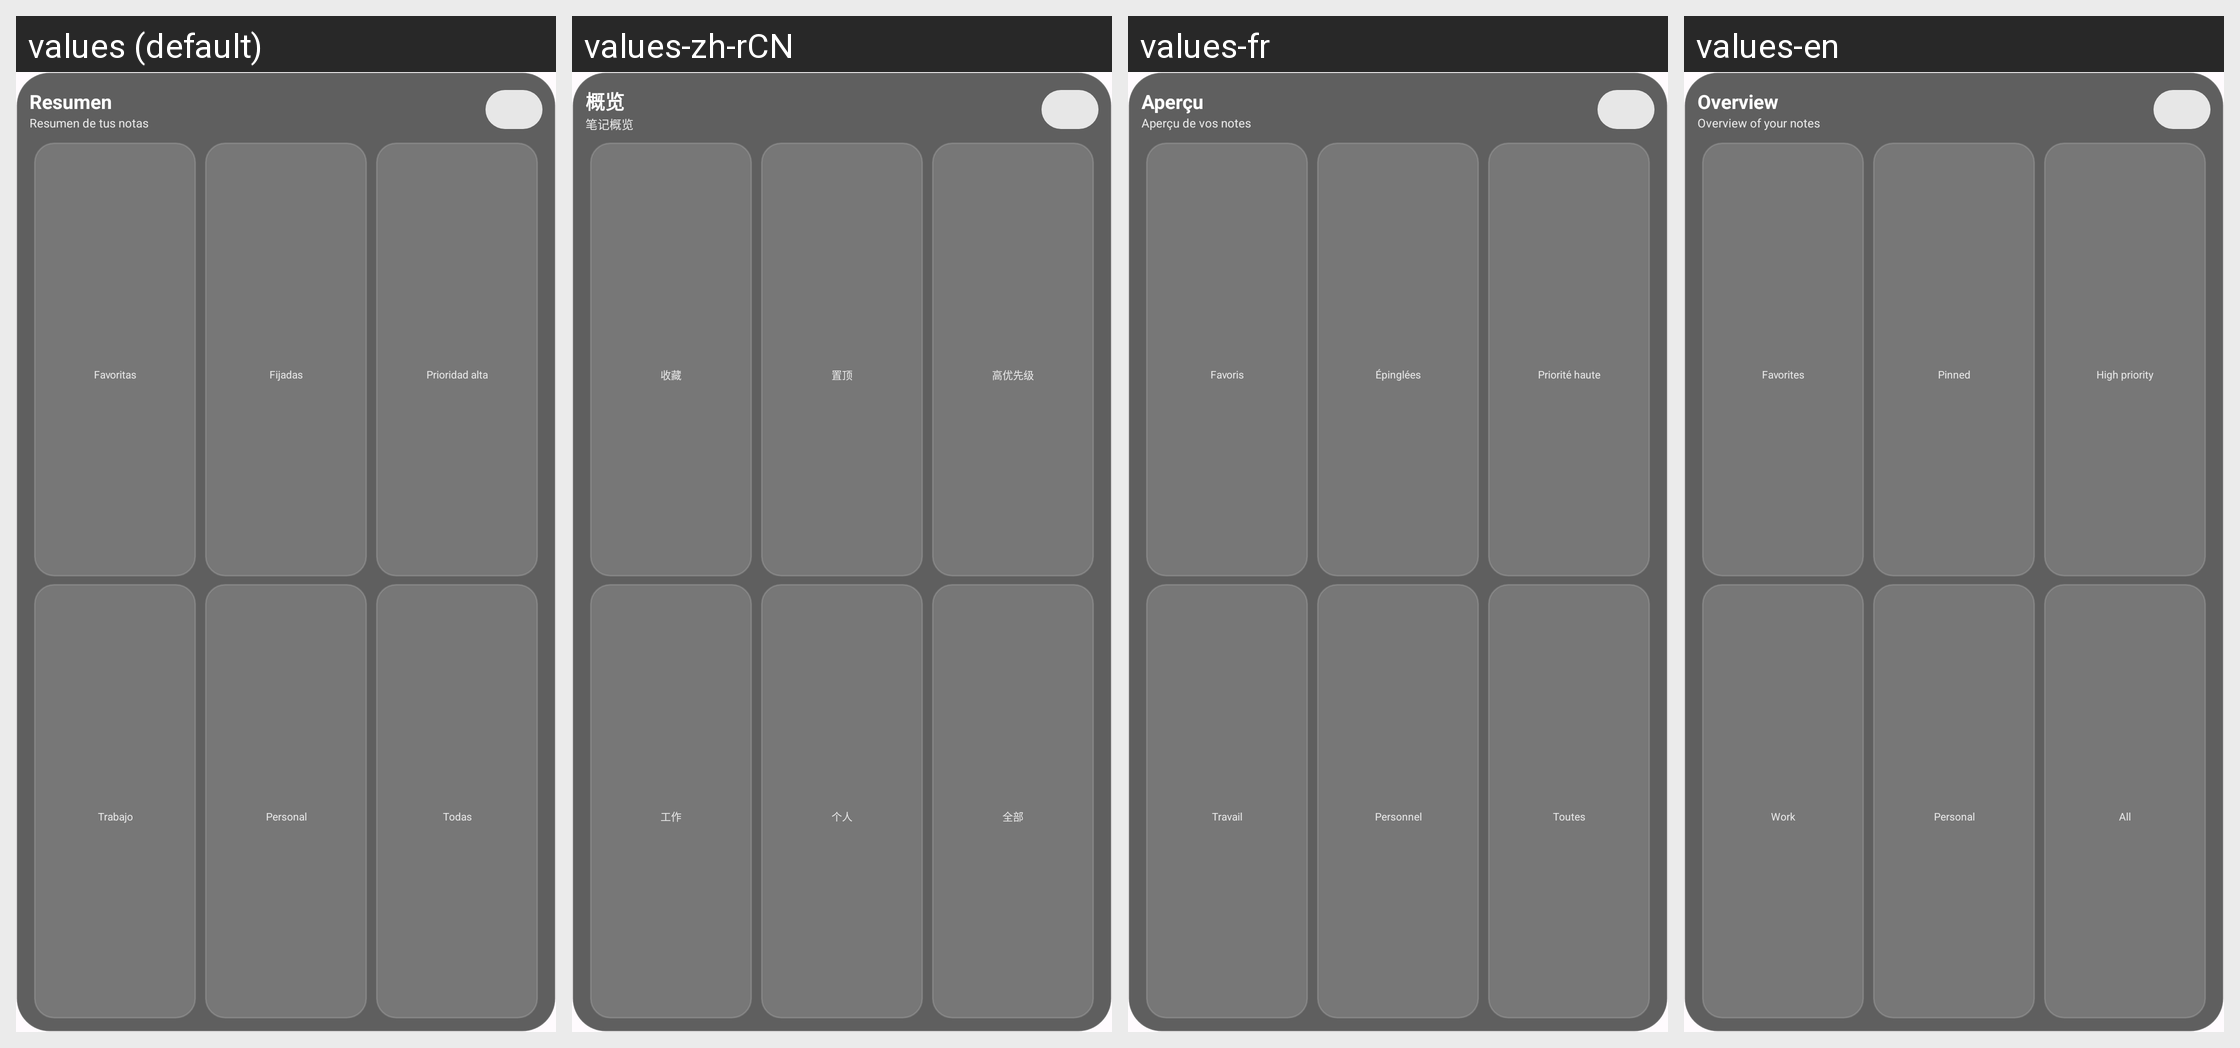

Here is an Android app screen in its default locale and in the app's own translations. Write out the translated-string differences for the strings that appear on this screen.
Android screen res/layout/widget_stats.xml rendered under 4 locales, left to right: values (default), values-zh-rCN, values-fr, values-en. Device: Nexus 5 (rendered at 1080×1920; each locale shown at half size, 540×960, under a caption strip naming it); theme Theme.MyNotes.
Other locales in the repository, not shown: values-es.
Strings drawn on this screen, with the default value and each locale's value (text and hints the layout hard-codes, and strings that could not be matched under every locale, appear in the picture but are not listed):

widget_stats
  values: Resumen
  values-zh-rCN: 概览
  values-fr: Aperçu
  values-en: Overview

widget_stats_hint
  values: Resumen de tus notas
  values-zh-rCN: 笔记概览
  values-fr: Aperçu de vos notes
  values-en: Overview of your notes

widget_favorites
  values: Favoritas
  values-zh-rCN: 收藏
  values-fr: Favoris
  values-en: Favorites

widget_pinned_collection
  values: Fijadas
  values-zh-rCN: 置顶
  values-fr: Épinglées
  values-en: Pinned

widget_high_priority
  values: Prioridad alta
  values-zh-rCN: 高优先级
  values-fr: Priorité haute
  values-en: High priority

widget_category_work
  values: Trabajo
  values-zh-rCN: 工作
  values-fr: Travail
  values-en: Work

widget_category_personal
  values: Personal
  values-zh-rCN: 个人
  values-fr: Personnel
  values-en: Personal

widget_all_notes
  values: Todas
  values-zh-rCN: 全部
  values-fr: Toutes
  values-en: All
